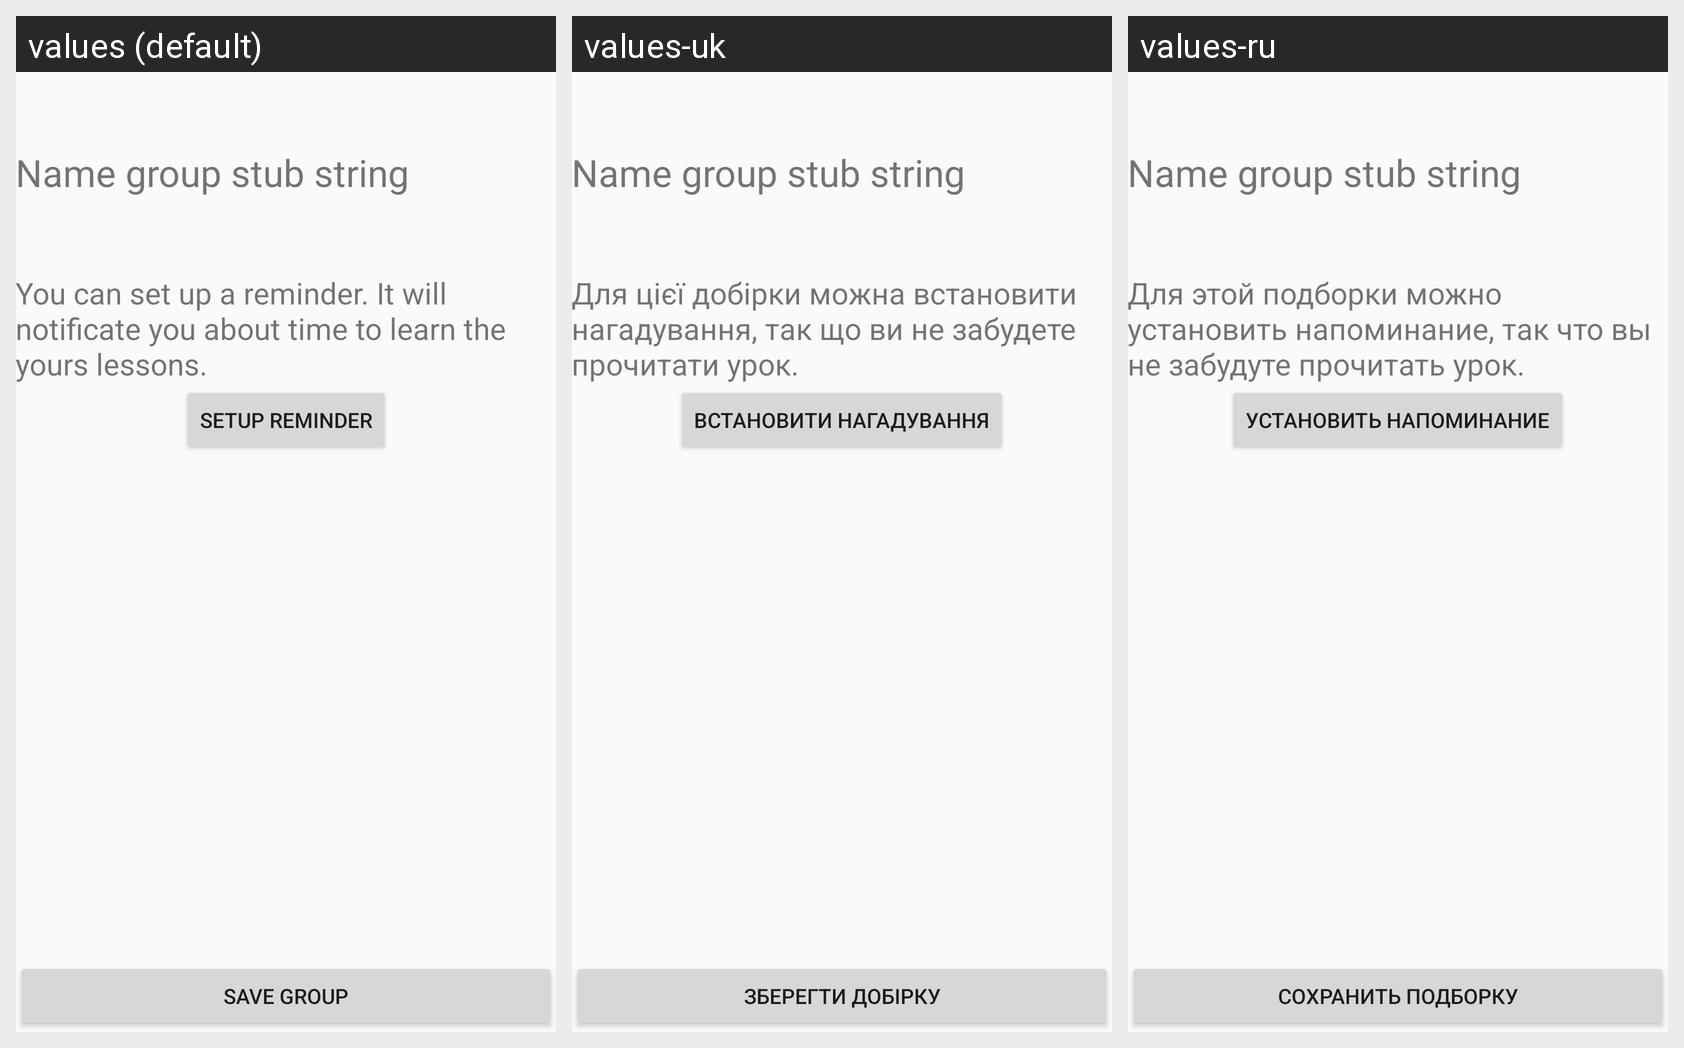

Strings drawn on this Android screen and how each of the app's shown locales translates them:
Android screen res/layout/activity_add_reminder_to_group.xml rendered under 3 locales, left to right: values (default), values-uk, values-ru. Device: Nexus 5 (rendered at 1080×1920; each locale shown at half size, 540×960, under a caption strip naming it); theme AppTheme.
Strings drawn on this screen, with the default value and each locale's value (text and hints the layout hard-codes appear in the picture but are not listed):

text_about_setup_reminder
  values: You can set up a reminder. It will notificate you about time to learn the yours lessons.
  values-uk: Для цієї добірки можна встановити нагадування, так що ви не забудете прочитати урок.
  values-ru: Для этой подборки можно установить напоминание, так что вы не забудуте прочитать урок.

setup_reminder
  values: Setup reminder
  values-uk: Встановити нагадування
  values-ru: Установить напоминание

save_group
  values: Save group
  values-uk: Зберегти добірку
  values-ru: Сохранить подборку
